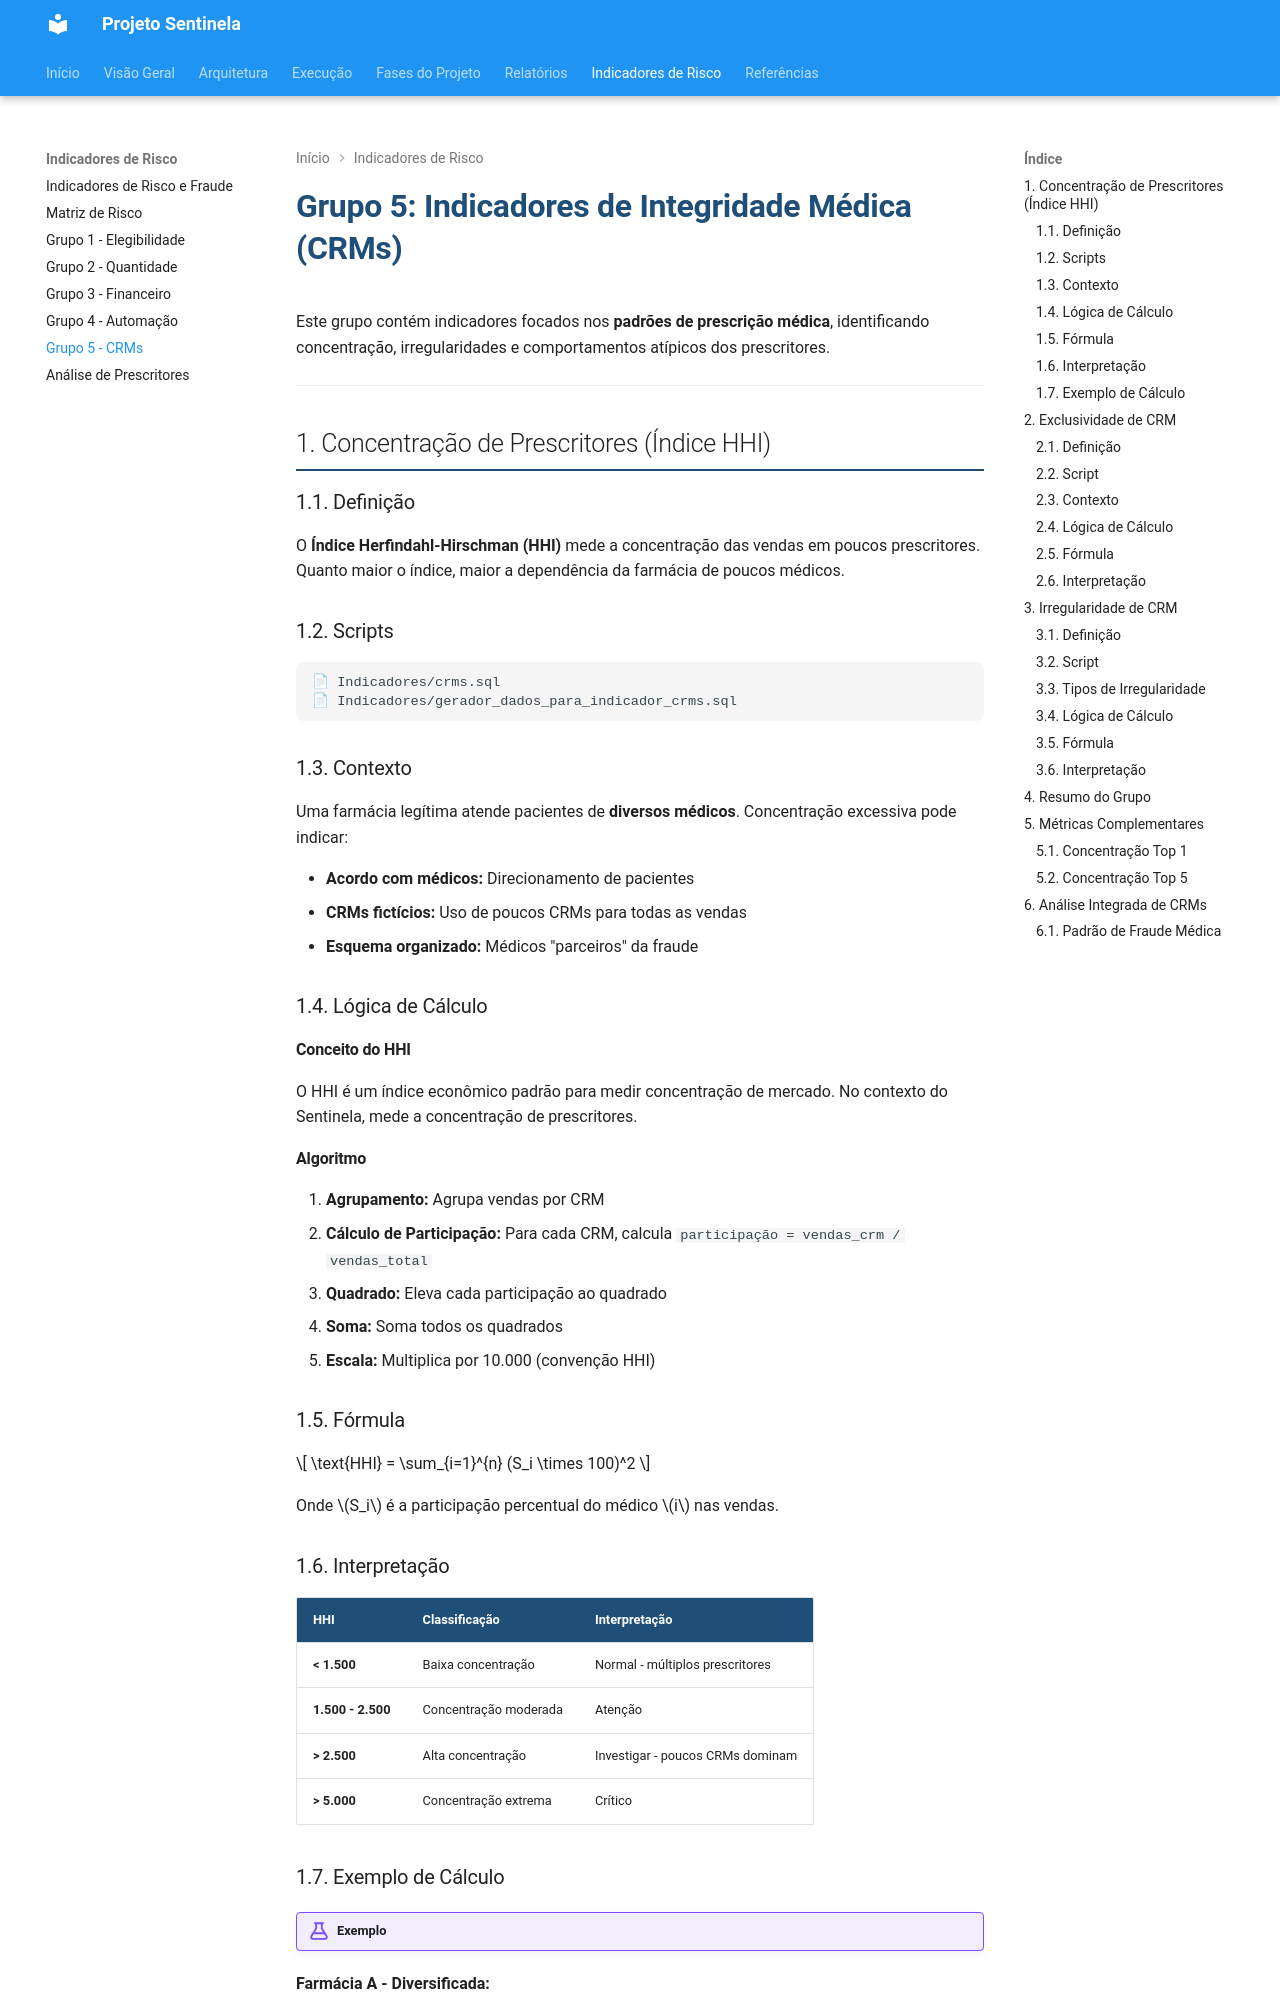

repository: cgu-sc/sentinela · page: indicadores/grupo5-crms.html · generator: mkdocs

# Grupo 5: Indicadores de Integridade Médica (CRMs)

Este grupo contém indicadores focados nos **padrões de prescrição médica**, identificando concentração, irregularidades e comportamentos atípicos dos prescritores.

---

## 1. Concentração de Prescritores (Índice HHI)

### 1.1. Definição

O **Índice Herfindahl-Hirschman (HHI)** mede a concentração das vendas em poucos prescritores. Quanto maior o índice, maior a dependência da farmácia de poucos médicos.

### 1.2. Scripts

```
📄 Indicadores/crms.sql
📄 Indicadores/gerador_dados_para_indicador_crms.sql
```

### 1.3. Contexto

Uma farmácia legítima atende pacientes de **diversos médicos**. Concentração excessiva pode indicar:

- **Acordo com médicos:** Direcionamento de pacientes
- **CRMs fictícios:** Uso de poucos CRMs para todas as vendas
- **Esquema organizado:** Médicos "parceiros" da fraude

### 1.4. Lógica de Cálculo

#### Conceito do HHI

O HHI é um índice econômico padrão para medir concentração de mercado. No contexto do Sentinela, mede a concentração de prescritores.

#### Algoritmo

1. **Agrupamento:** Agrupa vendas por CRM
2. **Cálculo de Participação:** Para cada CRM, calcula `participação = vendas_crm / vendas_total`
3. **Quadrado:** Eleva cada participação ao quadrado
4. **Soma:** Soma todos os quadrados
5. **Escala:** Multiplica por 10.000 (convenção HHI)

### 1.5. Fórmula

$$
\text{HHI} = \sum_{i=1}^{n} (S_i \times 100)^2
$$

Onde $S_i$ é a participação percentual do médico $i$ nas vendas.
